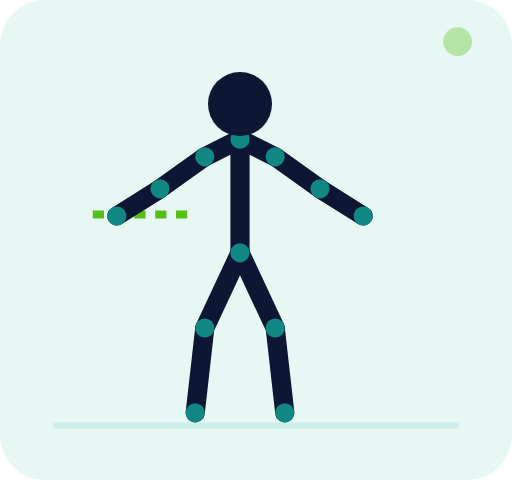
t = 0.00 s
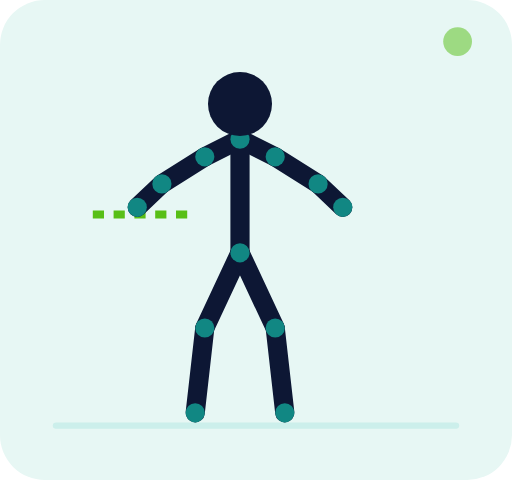
t = 0.30 s
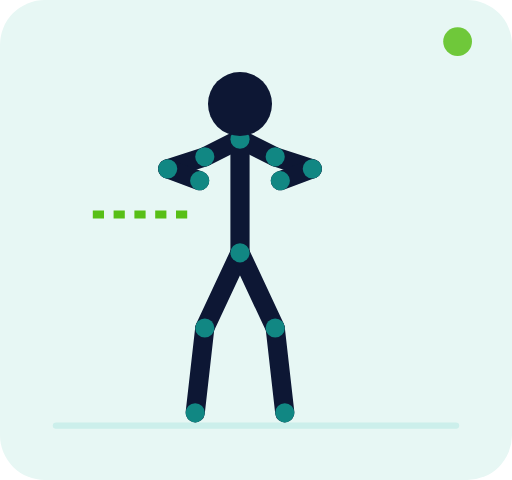
t = 0.90 s
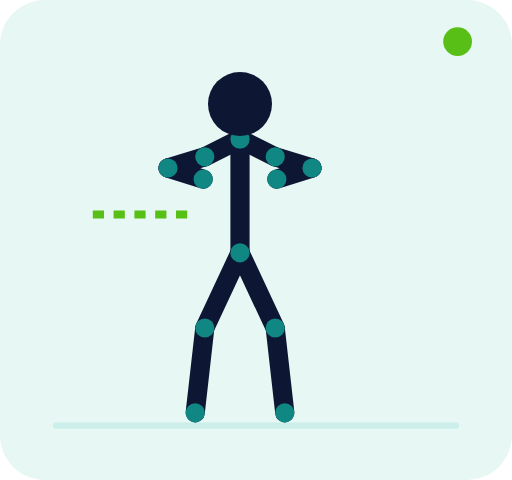
t = 1.20 s
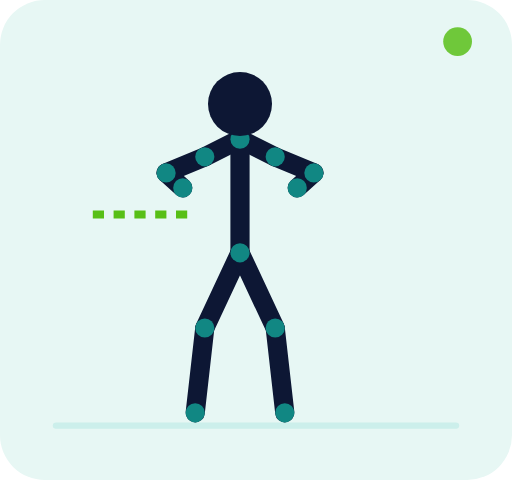
t = 1.50 s
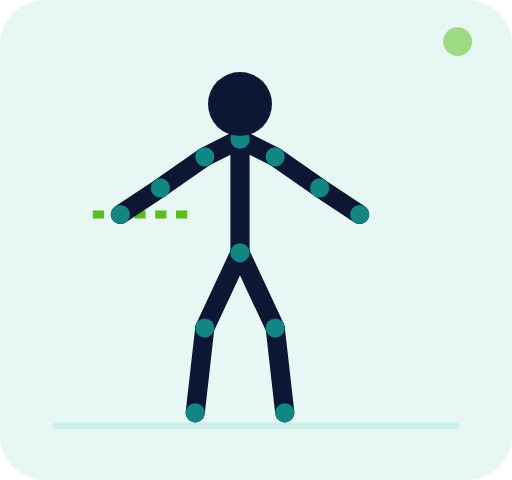
t = 2.10 s

The animated SVG that drew these frames (rendered in a browser with its animation timeline set to each time). Animation: 71 SMIL elements (animate=71); one cycle of 2.40 s, repeats indefinitely.

<svg xmlns="http://www.w3.org/2000/svg" viewBox="0 0 320 300" role="img" aria-labelledby="title desc"><title id="title">Face pull élastique</title><desc id="desc">Animation vectorielle en boucle montrant les deux positions principales du mouvement.</desc><rect width="320" height="300" rx="28" fill="#e7f7f4"/><path d="M35 266h250" stroke="#ccefeb" stroke-width="4" stroke-linecap="round"/><path d="M58 134h64" stroke="#58bf16" stroke-width="5" stroke-dasharray="7 6"/><g><line x1="150" y1="87" x2="128" y2="98" stroke="#0d1734" stroke-width="12" stroke-linecap="round"><animate attributeName="x1" values="150;150;150" dur="2.4s" repeatCount="indefinite" keyTimes="0;.5;1" calcMode="spline" keySplines=".4 0 .2 1;.4 0 .2 1"/><animate attributeName="y1" values="87;87;87" dur="2.4s" repeatCount="indefinite" keyTimes="0;.5;1" calcMode="spline" keySplines=".4 0 .2 1;.4 0 .2 1"/><animate attributeName="x2" values="128;128;128" dur="2.4s" repeatCount="indefinite" keyTimes="0;.5;1" calcMode="spline" keySplines=".4 0 .2 1;.4 0 .2 1"/><animate attributeName="y2" values="98;98;98" dur="2.4s" repeatCount="indefinite" keyTimes="0;.5;1" calcMode="spline" keySplines=".4 0 .2 1;.4 0 .2 1"/></line><line x1="150" y1="87" x2="172" y2="98" stroke="#0d1734" stroke-width="12" stroke-linecap="round"><animate attributeName="x1" values="150;150;150" dur="2.4s" repeatCount="indefinite" keyTimes="0;.5;1" calcMode="spline" keySplines=".4 0 .2 1;.4 0 .2 1"/><animate attributeName="y1" values="87;87;87" dur="2.4s" repeatCount="indefinite" keyTimes="0;.5;1" calcMode="spline" keySplines=".4 0 .2 1;.4 0 .2 1"/><animate attributeName="x2" values="172;172;172" dur="2.4s" repeatCount="indefinite" keyTimes="0;.5;1" calcMode="spline" keySplines=".4 0 .2 1;.4 0 .2 1"/><animate attributeName="y2" values="98;98;98" dur="2.4s" repeatCount="indefinite" keyTimes="0;.5;1" calcMode="spline" keySplines=".4 0 .2 1;.4 0 .2 1"/></line><line x1="150" y1="87" x2="150" y2="158" stroke="#0d1734" stroke-width="12" stroke-linecap="round"><animate attributeName="x1" values="150;150;150" dur="2.4s" repeatCount="indefinite" keyTimes="0;.5;1" calcMode="spline" keySplines=".4 0 .2 1;.4 0 .2 1"/><animate attributeName="y1" values="87;87;87" dur="2.4s" repeatCount="indefinite" keyTimes="0;.5;1" calcMode="spline" keySplines=".4 0 .2 1;.4 0 .2 1"/><animate attributeName="x2" values="150;150;150" dur="2.4s" repeatCount="indefinite" keyTimes="0;.5;1" calcMode="spline" keySplines=".4 0 .2 1;.4 0 .2 1"/><animate attributeName="y2" values="158;158;158" dur="2.4s" repeatCount="indefinite" keyTimes="0;.5;1" calcMode="spline" keySplines=".4 0 .2 1;.4 0 .2 1"/></line><line x1="128" y1="98" x2="100" y2="118" stroke="#0d1734" stroke-width="12" stroke-linecap="round"><animate attributeName="x1" values="128;128;128" dur="2.4s" repeatCount="indefinite" keyTimes="0;.5;1" calcMode="spline" keySplines=".4 0 .2 1;.4 0 .2 1"/><animate attributeName="y1" values="98;98;98" dur="2.4s" repeatCount="indefinite" keyTimes="0;.5;1" calcMode="spline" keySplines=".4 0 .2 1;.4 0 .2 1"/><animate attributeName="x2" values="100;105;100" dur="2.4s" repeatCount="indefinite" keyTimes="0;.5;1" calcMode="spline" keySplines=".4 0 .2 1;.4 0 .2 1"/><animate attributeName="y2" values="118;105;118" dur="2.4s" repeatCount="indefinite" keyTimes="0;.5;1" calcMode="spline" keySplines=".4 0 .2 1;.4 0 .2 1"/></line><line x1="100" y1="118" x2="73" y2="135" stroke="#0d1734" stroke-width="12" stroke-linecap="round"><animate attributeName="x1" values="100;105;100" dur="2.4s" repeatCount="indefinite" keyTimes="0;.5;1" calcMode="spline" keySplines=".4 0 .2 1;.4 0 .2 1"/><animate attributeName="y1" values="118;105;118" dur="2.4s" repeatCount="indefinite" keyTimes="0;.5;1" calcMode="spline" keySplines=".4 0 .2 1;.4 0 .2 1"/><animate attributeName="x2" values="73;127;73" dur="2.4s" repeatCount="indefinite" keyTimes="0;.5;1" calcMode="spline" keySplines=".4 0 .2 1;.4 0 .2 1"/><animate attributeName="y2" values="135;112;135" dur="2.4s" repeatCount="indefinite" keyTimes="0;.5;1" calcMode="spline" keySplines=".4 0 .2 1;.4 0 .2 1"/></line><line x1="172" y1="98" x2="200" y2="118" stroke="#0d1734" stroke-width="12" stroke-linecap="round"><animate attributeName="x1" values="172;172;172" dur="2.4s" repeatCount="indefinite" keyTimes="0;.5;1" calcMode="spline" keySplines=".4 0 .2 1;.4 0 .2 1"/><animate attributeName="y1" values="98;98;98" dur="2.4s" repeatCount="indefinite" keyTimes="0;.5;1" calcMode="spline" keySplines=".4 0 .2 1;.4 0 .2 1"/><animate attributeName="x2" values="200;195;200" dur="2.4s" repeatCount="indefinite" keyTimes="0;.5;1" calcMode="spline" keySplines=".4 0 .2 1;.4 0 .2 1"/><animate attributeName="y2" values="118;105;118" dur="2.4s" repeatCount="indefinite" keyTimes="0;.5;1" calcMode="spline" keySplines=".4 0 .2 1;.4 0 .2 1"/></line><line x1="200" y1="118" x2="227" y2="135" stroke="#0d1734" stroke-width="12" stroke-linecap="round"><animate attributeName="x1" values="200;195;200" dur="2.4s" repeatCount="indefinite" keyTimes="0;.5;1" calcMode="spline" keySplines=".4 0 .2 1;.4 0 .2 1"/><animate attributeName="y1" values="118;105;118" dur="2.4s" repeatCount="indefinite" keyTimes="0;.5;1" calcMode="spline" keySplines=".4 0 .2 1;.4 0 .2 1"/><animate attributeName="x2" values="227;173;227" dur="2.4s" repeatCount="indefinite" keyTimes="0;.5;1" calcMode="spline" keySplines=".4 0 .2 1;.4 0 .2 1"/><animate attributeName="y2" values="135;112;135" dur="2.4s" repeatCount="indefinite" keyTimes="0;.5;1" calcMode="spline" keySplines=".4 0 .2 1;.4 0 .2 1"/></line><line x1="150" y1="158" x2="128" y2="205" stroke="#0d1734" stroke-width="12" stroke-linecap="round"><animate attributeName="x1" values="150;150;150" dur="2.4s" repeatCount="indefinite" keyTimes="0;.5;1" calcMode="spline" keySplines=".4 0 .2 1;.4 0 .2 1"/><animate attributeName="y1" values="158;158;158" dur="2.4s" repeatCount="indefinite" keyTimes="0;.5;1" calcMode="spline" keySplines=".4 0 .2 1;.4 0 .2 1"/><animate attributeName="x2" values="128;128;128" dur="2.4s" repeatCount="indefinite" keyTimes="0;.5;1" calcMode="spline" keySplines=".4 0 .2 1;.4 0 .2 1"/><animate attributeName="y2" values="205;205;205" dur="2.4s" repeatCount="indefinite" keyTimes="0;.5;1" calcMode="spline" keySplines=".4 0 .2 1;.4 0 .2 1"/></line><line x1="128" y1="205" x2="122" y2="258" stroke="#0d1734" stroke-width="12" stroke-linecap="round"><animate attributeName="x1" values="128;128;128" dur="2.4s" repeatCount="indefinite" keyTimes="0;.5;1" calcMode="spline" keySplines=".4 0 .2 1;.4 0 .2 1"/><animate attributeName="y1" values="205;205;205" dur="2.4s" repeatCount="indefinite" keyTimes="0;.5;1" calcMode="spline" keySplines=".4 0 .2 1;.4 0 .2 1"/><animate attributeName="x2" values="122;122;122" dur="2.4s" repeatCount="indefinite" keyTimes="0;.5;1" calcMode="spline" keySplines=".4 0 .2 1;.4 0 .2 1"/><animate attributeName="y2" values="258;258;258" dur="2.4s" repeatCount="indefinite" keyTimes="0;.5;1" calcMode="spline" keySplines=".4 0 .2 1;.4 0 .2 1"/></line><line x1="150" y1="158" x2="172" y2="205" stroke="#0d1734" stroke-width="12" stroke-linecap="round"><animate attributeName="x1" values="150;150;150" dur="2.4s" repeatCount="indefinite" keyTimes="0;.5;1" calcMode="spline" keySplines=".4 0 .2 1;.4 0 .2 1"/><animate attributeName="y1" values="158;158;158" dur="2.4s" repeatCount="indefinite" keyTimes="0;.5;1" calcMode="spline" keySplines=".4 0 .2 1;.4 0 .2 1"/><animate attributeName="x2" values="172;172;172" dur="2.4s" repeatCount="indefinite" keyTimes="0;.5;1" calcMode="spline" keySplines=".4 0 .2 1;.4 0 .2 1"/><animate attributeName="y2" values="205;205;205" dur="2.4s" repeatCount="indefinite" keyTimes="0;.5;1" calcMode="spline" keySplines=".4 0 .2 1;.4 0 .2 1"/></line><line x1="172" y1="205" x2="178" y2="258" stroke="#0d1734" stroke-width="12" stroke-linecap="round"><animate attributeName="x1" values="172;172;172" dur="2.4s" repeatCount="indefinite" keyTimes="0;.5;1" calcMode="spline" keySplines=".4 0 .2 1;.4 0 .2 1"/><animate attributeName="y1" values="205;205;205" dur="2.4s" repeatCount="indefinite" keyTimes="0;.5;1" calcMode="spline" keySplines=".4 0 .2 1;.4 0 .2 1"/><animate attributeName="x2" values="178;178;178" dur="2.4s" repeatCount="indefinite" keyTimes="0;.5;1" calcMode="spline" keySplines=".4 0 .2 1;.4 0 .2 1"/><animate attributeName="y2" values="258;258;258" dur="2.4s" repeatCount="indefinite" keyTimes="0;.5;1" calcMode="spline" keySplines=".4 0 .2 1;.4 0 .2 1"/></line><circle cx="150" cy="87" r="6" fill="#118783"><animate attributeName="cx" values="150;150;150" dur="2.4s" repeatCount="indefinite" keyTimes="0;.5;1" calcMode="spline" keySplines=".4 0 .2 1;.4 0 .2 1"/><animate attributeName="cy" values="87;87;87" dur="2.4s" repeatCount="indefinite" keyTimes="0;.5;1" calcMode="spline" keySplines=".4 0 .2 1;.4 0 .2 1"/></circle><circle cx="150" cy="158" r="6" fill="#118783"><animate attributeName="cx" values="150;150;150" dur="2.4s" repeatCount="indefinite" keyTimes="0;.5;1" calcMode="spline" keySplines=".4 0 .2 1;.4 0 .2 1"/><animate attributeName="cy" values="158;158;158" dur="2.4s" repeatCount="indefinite" keyTimes="0;.5;1" calcMode="spline" keySplines=".4 0 .2 1;.4 0 .2 1"/></circle><circle cx="128" cy="98" r="6" fill="#118783"><animate attributeName="cx" values="128;128;128" dur="2.4s" repeatCount="indefinite" keyTimes="0;.5;1" calcMode="spline" keySplines=".4 0 .2 1;.4 0 .2 1"/><animate attributeName="cy" values="98;98;98" dur="2.4s" repeatCount="indefinite" keyTimes="0;.5;1" calcMode="spline" keySplines=".4 0 .2 1;.4 0 .2 1"/></circle><circle cx="172" cy="98" r="6" fill="#118783"><animate attributeName="cx" values="172;172;172" dur="2.4s" repeatCount="indefinite" keyTimes="0;.5;1" calcMode="spline" keySplines=".4 0 .2 1;.4 0 .2 1"/><animate attributeName="cy" values="98;98;98" dur="2.4s" repeatCount="indefinite" keyTimes="0;.5;1" calcMode="spline" keySplines=".4 0 .2 1;.4 0 .2 1"/></circle><circle cx="100" cy="118" r="6" fill="#118783"><animate attributeName="cx" values="100;105;100" dur="2.4s" repeatCount="indefinite" keyTimes="0;.5;1" calcMode="spline" keySplines=".4 0 .2 1;.4 0 .2 1"/><animate attributeName="cy" values="118;105;118" dur="2.4s" repeatCount="indefinite" keyTimes="0;.5;1" calcMode="spline" keySplines=".4 0 .2 1;.4 0 .2 1"/></circle><circle cx="200" cy="118" r="6" fill="#118783"><animate attributeName="cx" values="200;195;200" dur="2.4s" repeatCount="indefinite" keyTimes="0;.5;1" calcMode="spline" keySplines=".4 0 .2 1;.4 0 .2 1"/><animate attributeName="cy" values="118;105;118" dur="2.4s" repeatCount="indefinite" keyTimes="0;.5;1" calcMode="spline" keySplines=".4 0 .2 1;.4 0 .2 1"/></circle><circle cx="73" cy="135" r="6" fill="#118783"><animate attributeName="cx" values="73;127;73" dur="2.4s" repeatCount="indefinite" keyTimes="0;.5;1" calcMode="spline" keySplines=".4 0 .2 1;.4 0 .2 1"/><animate attributeName="cy" values="135;112;135" dur="2.4s" repeatCount="indefinite" keyTimes="0;.5;1" calcMode="spline" keySplines=".4 0 .2 1;.4 0 .2 1"/></circle><circle cx="227" cy="135" r="6" fill="#118783"><animate attributeName="cx" values="227;173;227" dur="2.4s" repeatCount="indefinite" keyTimes="0;.5;1" calcMode="spline" keySplines=".4 0 .2 1;.4 0 .2 1"/><animate attributeName="cy" values="135;112;135" dur="2.4s" repeatCount="indefinite" keyTimes="0;.5;1" calcMode="spline" keySplines=".4 0 .2 1;.4 0 .2 1"/></circle><circle cx="128" cy="205" r="6" fill="#118783"><animate attributeName="cx" values="128;128;128" dur="2.4s" repeatCount="indefinite" keyTimes="0;.5;1" calcMode="spline" keySplines=".4 0 .2 1;.4 0 .2 1"/><animate attributeName="cy" values="205;205;205" dur="2.4s" repeatCount="indefinite" keyTimes="0;.5;1" calcMode="spline" keySplines=".4 0 .2 1;.4 0 .2 1"/></circle><circle cx="172" cy="205" r="6" fill="#118783"><animate attributeName="cx" values="172;172;172" dur="2.4s" repeatCount="indefinite" keyTimes="0;.5;1" calcMode="spline" keySplines=".4 0 .2 1;.4 0 .2 1"/><animate attributeName="cy" values="205;205;205" dur="2.4s" repeatCount="indefinite" keyTimes="0;.5;1" calcMode="spline" keySplines=".4 0 .2 1;.4 0 .2 1"/></circle><circle cx="122" cy="258" r="6" fill="#118783"><animate attributeName="cx" values="122;122;122" dur="2.4s" repeatCount="indefinite" keyTimes="0;.5;1" calcMode="spline" keySplines=".4 0 .2 1;.4 0 .2 1"/><animate attributeName="cy" values="258;258;258" dur="2.4s" repeatCount="indefinite" keyTimes="0;.5;1" calcMode="spline" keySplines=".4 0 .2 1;.4 0 .2 1"/></circle><circle cx="178" cy="258" r="6" fill="#118783"><animate attributeName="cx" values="178;178;178" dur="2.4s" repeatCount="indefinite" keyTimes="0;.5;1" calcMode="spline" keySplines=".4 0 .2 1;.4 0 .2 1"/><animate attributeName="cy" values="258;258;258" dur="2.4s" repeatCount="indefinite" keyTimes="0;.5;1" calcMode="spline" keySplines=".4 0 .2 1;.4 0 .2 1"/></circle><circle cx="150" cy="65" r="20" fill="#0d1734"><animate attributeName="cx" values="150;150;150" dur="2.4s" repeatCount="indefinite" keyTimes="0;.5;1" calcMode="spline" keySplines=".4 0 .2 1;.4 0 .2 1"/><animate attributeName="cy" values="65;65;65" dur="2.4s" repeatCount="indefinite" keyTimes="0;.5;1" calcMode="spline" keySplines=".4 0 .2 1;.4 0 .2 1"/></circle></g><circle cx="286" cy="26" r="9" fill="#58bf16"><animate attributeName="opacity" values=".35;1;.35" dur="2.4s" repeatCount="indefinite"/></circle></svg>
